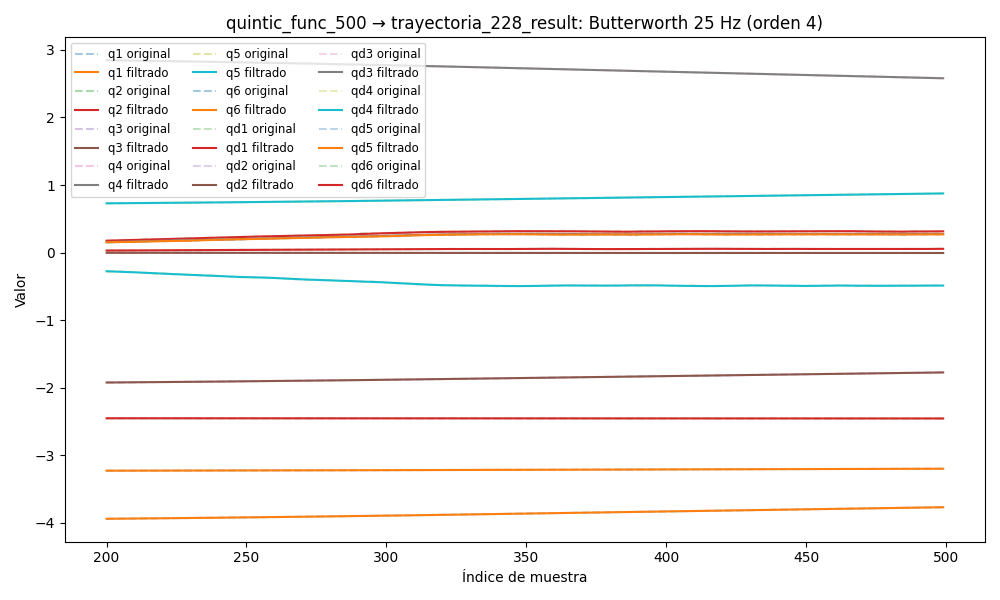

Data behind this chart, as committed beside it:
timestamp, q1, q2, q3, q4, q5, q6, qd1, qd2, qd3, qd4, qd5, qd6, tau1, tau2, tau3, tau4, tau5, tau6
1749045356, -3.966, -2.451, -1.946, 2.889, 0.7052, -3.231, 0.001732, 0.0003643, 0.001116, -0.0006002, -0.0001059, 0.001327, -0.03106, 0.8915, 0.06938, -0.3888, 0.1668, 0.03359
1749045356, -3.966, -2.451, -1.946, 2.889, 0.7052, -3.231, 0.001559, 0.0003404, 0.001095, -0.0005606, -0.000102, 0.001233, -0.03872, 0.898, 0.08524, -0.4063, 0.1766, 0.003403
1749045356, -3.966, -2.451, -1.946, 2.889, 0.7052, -3.231, 0.001389, 0.0003156, 0.001072, -0.0005208, -9.696508848845183e-05, 0.001141, -0.03972, 0.9004, 0.07738, -0.4061, 0.1867, -0.006024
1749045356, -3.966, -2.451, -1.946, 2.889, 0.7052, -3.231, 0.001225, 0.0002903, 0.001043, -0.0004812, -9.053188802111754e-05, 0.001052, -0.04547, 0.8773, 0.07332, -0.4027, 0.1785, 0.001552
1749045356, -3.966, -2.451, -1.946, 2.889, 0.7052, -3.231, 0.001068, 0.0002647, 0.001007, -0.000442, -8.258327414309186e-05, 0.0009668, -0.04935, 0.883, 0.07627, -0.3912, 0.1731, 0.009217
1749045356, -3.966, -2.451, -1.946, 2.889, 0.7052, -3.231, 0.0009195, 0.0002394, 0.0009623, -0.0004035, -7.317988308822211e-05, 0.0008867, -0.07578, 0.8829, 0.07014, -0.393, 0.1747, 0.003539
1749045356, -3.966, -2.451, -1.946, 2.889, 0.7052, -3.231, 0.0007816, 0.0002149, 0.0009084, -0.000366, -6.259002139934674e-05, 0.0008122, -0.05426, 0.8801, 0.07186, -0.3994, 0.1604, 0.008912
1749045356, -3.966, -2.451, -1.946, 2.889, 0.7052, -3.231, 0.0006545, 0.0001919, 0.0008458, -0.0003298, -5.13022151821995e-05, 0.0007435, -0.04821, 0.8797, 0.07296, -0.4017, 0.1624, -0.008965
1749045356, -3.966, -2.451, -1.946, 2.889, 0.7052, -3.231, 0.0005386, 0.0001711, 0.0007758, -0.0002954, -4.0017013919748275e-05, 0.0006807, -0.05851, 0.8586, 0.08008, -0.4014, 0.1599, -0.002789
1749045356, -3.966, -2.451, -1.946, 2.889, 0.7052, -3.231, 0.0004338, 0.0001533, 0.0007004, -0.0002633, -2.9615437222244358e-05, 0.0006235, -0.04344, 0.848, 0.0608, -0.3971, 0.1651, 0.01383
1749045356, -3.966, -2.451, -1.946, 2.889, 0.7052, -3.231, 0.0003398, 0.0001392, 0.0006222, -0.0002344, -2.1103669773601497e-05, 0.0005717, -0.08347, 0.8238, 0.05529, -0.3931, 0.1552, 0.003951
1749045356, -3.966, -2.451, -1.946, 2.889, 0.7052, -3.231, 0.000256, 0.0001293, 0.0005438, -0.0002096, -1.553638580407693e-05, 0.0005249, -0.08269, 0.8447, 0.07186, -0.3857, 0.1511, 0.004801
1749045356, -3.966, -2.451, -1.946, 2.889, 0.7052, -3.231, 0.0001821, 0.0001242, 0.0004682, -0.0001898, -1.3923941068213096e-05, 0.0004825, -0.08066, 0.8441, 0.06473, -0.3956, 0.1494, -3.032386302947998e-05
1749045356, -3.966, -2.451, -1.946, 2.889, 0.7052, -3.231, 0.0001176, 0.0001237, 0.000398, -0.0001764, -1.7131039347494835e-05, 0.0004442, -0.06618, 0.8447, 0.07124, -0.3854, 0.1451, -0.01456
1749045356, -3.966, -2.451, -1.946, 2.889, 0.7052, -3.231, 6.206137338479979e-05, 0.0001276, 0.0003358, -0.0001703, -2.5776075329958432e-05, 0.0004097, -0.09244, 0.8341, 0.08133, -0.392, 0.1525, -0.004246
1749045356, -3.966, -2.451, -1.946, 2.889, 0.7052, -3.231, 1.5130686106682113e-05, 0.0001349, 0.0002834, -0.0001724, -4.014126471858138e-05, 0.0003785, -0.1024, 0.8214, 0.07037, -0.3897, 0.1469, -0.002668
1749045356, -3.966, -2.451, -1.946, 2.889, 0.7052, -3.231, -2.368833838919752e-05, 0.000144, 0.0002426, -0.000183, -6.010405083257925e-05, 0.0003506, -0.08789, 0.8179, 0.05577, -0.3809, 0.1463, 0.006272
1749045356, -3.966, -2.451, -1.946, 2.889, 0.7052, -3.231, -5.5066600134280024e-05, 0.0001526, 0.0002142, -0.000202, -8.510003849823721e-05, 0.0003255, -0.07974, 0.8071, 0.06328, -0.3902, 0.1415, 0.003003
1749045356, -3.966, -2.451, -1.946, 2.889, 0.7052, -3.231, -7.997960648281426e-05, 0.0001576, 0.0001986, -0.0002284, -0.0001141, 0.0003031, -0.06978, 0.811, 0.0629, -0.3714, 0.1319, -0.006664
1749045356, -3.966, -2.451, -1.946, 2.889, 0.7052, -3.231, -9.978939787507725e-05, 0.0001555, 0.0001953, -0.0002603, -0.0001458, 0.0002831, -0.1016, 0.8132, 0.05304, -0.3785, 0.1245, 0.005416
1749045356, -3.966, -2.451, -1.946, 2.889, 0.7052, -3.231, -0.0001163, 0.0001422, 0.0002033, -0.0002946, -0.0001784, 0.0002653, -0.07811, 0.8135, 0.06561, -0.3787, 0.1398, -0.01675
1749045356, -3.966, -2.451, -1.946, 2.889, 0.7052, -3.231, -0.0001315, 0.0001133, 0.0002207, -0.0003275, -0.0002102, 0.0002494, -0.09768, 0.814, 0.06032, -0.3742, 0.1299, -0.02243
1749045356, -3.966, -2.451, -1.946, 2.889, 0.7052, -3.231, -0.0001479, 6.460455432624356e-05, 0.0002448, -0.0003542, -0.0002393, 0.0002351, -0.08399, 0.7995, 0.06829, -0.3886, 0.1282, 0.004151
1749045356, -3.966, -2.451, -1.946, 2.889, 0.7052, -3.231, -0.0001676, -7.511760155825889e-06, 0.0002723, -0.0003693, -0.0002643, 0.000222, -0.1143, 0.7959, 0.0759, -0.3882, 0.1268, -0.01864
1749045356, -3.966, -2.451, -1.946, 2.889, 0.7052, -3.231, -0.0001927, -0.0001058, 0.000299, -0.0003674, -0.0002841, 0.0002099, -0.092, 0.7955, 0.06876, -0.3863, 0.1082, 0.002171
1749045356, -3.966, -2.451, -1.946, 2.889, 0.7052, -3.231, -0.0002244, -0.0002317, 0.0003206, -0.0003434, -0.0002981, 0.0001985, -0.09605, 0.7871, 0.05097, -0.3769, 0.1203, 0.003641
1749045356, -3.966, -2.451, -1.946, 2.889, 0.7052, -3.231, -0.0002629, -0.0003849, 0.0003323, -0.0002934, -0.0003066, 0.0001876, -0.1075, 0.7998, 0.05923, -0.3696, 0.1251, -0.02284
1749045356, -3.966, -2.451, -1.946, 2.889, 0.7052, -3.231, -0.0003071, -0.0005629, 0.0003295, -0.0002156, -0.0003105, 0.000177, -0.1052, 0.7705, 0.04128, -0.3723, 0.1177, -0.01068
1749045356, -3.966, -2.451, -1.946, 2.889, 0.7052, -3.231, -0.0003541, -0.0007614, 0.0003083, -0.0001106, -0.0003116, 0.0001669, -0.1207, 0.7359, 0.03537, -0.3633, 0.1252, -0.008755
1749045356, -3.966, -2.451, -1.946, 2.889, 0.7052, -3.231, -0.0003993, -0.0009743, 0.0002658, 1.7271591720638855e-05, -0.0003119, 0.0001572, -0.1284, 0.7376, 0.02506, -0.3483, 0.1217, -0.03681
1749045356, -3.966, -2.451, -1.946, 2.889, 0.7052, -3.231, -0.0004361, -0.001194, 0.0002009, 0.0001599, -0.000314, 0.0001482, -0.1328, 0.7375, 0.002481, -0.35, 0.1231, -0.03554
1749045356, -3.966, -2.451, -1.946, 2.889, 0.7052, -3.231, -0.000456, -0.001411, 0.0001148, 0.0003048, -0.0003204, 0.0001402, -0.1162, 0.7311, 0.003475, -0.34, 0.1257, -0.02737
1749045356, -3.966, -2.451, -1.946, 2.889, 0.7052, -3.231, -0.0004489, -0.001618, 1.1276927345485614e-05, 0.0004351, -0.0003333, 0.0001336, -0.1011, 0.7399, 0.01634, -0.3532, 0.124, -0.01706
1749045356, -3.966, -2.451, -1.946, 2.889, 0.7052, -3.231, -0.0004031, -0.001807, -0.0001024, 0.0005302, -0.0003541, 0.0001288, -0.09587, 0.7157, 0.01512, -0.3528, 0.1155, -0.03744
1749045356, -3.966, -2.451, -1.946, 2.889, 0.7052, -3.231, -0.0003064, -0.001969, -0.0002159, 0.0005662, -0.0003829, 0.0001262, -0.07208, 0.7105, 0.009347, -0.3691, 0.1366, -0.05155
1749045356, -3.966, -2.451, -1.946, 2.889, 0.7052, -3.231, -0.000146, -0.002101, -0.0003151, 0.0005177, -0.0004182, 0.0001261, -0.04916, 0.7129, 0.03379, -0.3714, 0.1423, -0.04281
1749045356, -3.966, -2.451, -1.946, 2.889, 0.7052, -3.231, 9.033683433209923e-05, -0.002197, -0.0003831, 0.0003592, -0.0004569, 0.0001287, -0.02894, 0.6931, 0.03527, -0.3895, 0.1468, -0.06026
1749045356, -3.966, -2.451, -1.946, 2.889, 0.7052, -3.231, 0.000414, -0.002258, -0.0004006, 6.737867431632387e-05, -0.0004932, 0.0001339, -0.03057, 0.6927, 0.04202, -0.3917, 0.1697, -0.05282
1749045356, -3.966, -2.451, -1.946, 2.889, 0.7052, -3.231, 0.0008345, -0.002281, -0.000347, -0.0003772, -0.0005196, 0.0001412, -0.02598, 0.7063, 0.04398, -0.427, 0.1784, -0.03609
1749045356, -3.966, -2.451, -1.946, 2.889, 0.7052, -3.231, 0.001359, -0.002271, -0.0002016, -0.0009875, -0.0005263, 0.00015, -0.03184, 0.6923, 0.05197, -0.4243, 0.1849, -0.05637
1749045356, -3.966, -2.451, -1.946, 2.889, 0.7052, -3.231, 0.001992, -0.002229, 5.475753844374358e-05, -0.001769, -0.0005018, 0.0001593, -0.002906, 0.7339, 0.08671, -0.4305, 0.1832, -0.04387
1749045356, -3.966, -2.451, -1.946, 2.889, 0.7052, -3.231, 0.002735, -0.00216, 0.0004381, -0.002717, -0.0004334, 0.0001676, 0.01114, 0.7335, 0.0985, -0.4456, 0.201, -0.02956
1749045356, -3.966, -2.451, -1.946, 2.889, 0.7052, -3.231, 0.003584, -0.00207, 0.0009599, -0.003819, -0.0003083, 0.0001735, 0.007874, 0.7136, 0.09777, -0.4628, 0.2174, -0.03986
1749045356, -3.966, -2.451, -1.946, 2.889, 0.7052, -3.231, 0.004532, -0.001965, 0.001626, -0.005051, -0.0001139, 0.0001751, 0.0338, 0.7127, 0.1113, -0.4785, 0.2293, -0.06026
1749045356, -3.966, -2.451, -1.946, 2.889, 0.7052, -3.231, 0.005568, -0.001851, 0.002433, -0.006384, 0.0001608, 0.0001708, 0.03843, 0.7068, 0.1318, -0.4841, 0.2422, -0.0592
1749045357, -3.966, -2.451, -1.946, 2.889, 0.7052, -3.231, 0.006676, -0.001734, 0.003375, -0.007781, 0.0005246, 0.0001591, 0.03006, 0.697, 0.1285, -0.4919, 0.2631, -0.0344
1749045357, -3.966, -2.451, -1.946, 2.889, 0.7052, -3.231, 0.007837, -0.001618, 0.004435, -0.009204, 0.0009829, 0.000139, 0.04378, 0.7244, 0.1216, -0.5114, 0.2868, -0.02726
1749045357, -3.966, -2.451, -1.946, 2.889, 0.7052, -3.231, 0.009028, -0.001507, 0.005591, -0.01061, 0.001538, 0.0001101, 0.06413, 0.7123, 0.1126, -0.522, 0.2947, -0.002881
1749045357, -3.966, -2.451, -1.946, 2.889, 0.7052, -3.231, 0.01023, -0.001404, 0.006815, -0.01198, 0.002186, 7.340527773362183e-05, 0.08534, 0.7226, 0.1527, -0.5252, 0.3176, -0.01822
1749045357, -3.966, -2.451, -1.946, 2.889, 0.7052, -3.231, 0.0114, -0.001309, 0.008078, -0.01327, 0.002923, 3.0672977487696377e-05, 0.1115, 0.7194, 0.1689, -0.5291, 0.3345, -0.02548
1749045357, -3.966, -2.451, -1.946, 2.889, 0.7052, -3.231, 0.01254, -0.001225, 0.009347, -0.01447, 0.003739, -1.4730900088913594e-05, 0.1172, 0.7254, 0.1621, -0.5295, 0.3489, -0.04503
1749045357, -3.966, -2.451, -1.946, 2.889, 0.7052, -3.231, 0.01361, -0.001152, 0.01059, -0.01556, 0.004621, -5.803399894273234e-05, 0.1371, 0.7159, 0.1611, -0.5198, 0.3725, 0.001519
1749045357, -3.966, -2.451, -1.946, 2.888, 0.7053, -3.231, 0.0146, -0.001087, 0.01177, -0.01657, 0.005555, -9.304967210001552e-05, 0.1368, 0.7231, 0.1718, -0.5265, 0.3991, -0.01381
1749045357, -3.966, -2.451, -1.946, 2.888, 0.7053, -3.231, 0.01549, -0.001032, 0.01286, -0.01749, 0.006526, -0.0001123, 0.1561, 0.7061, 0.1912, -0.5376, 0.3996, -0.009929
1749045357, -3.966, -2.451, -1.946, 2.888, 0.7053, -3.231, 0.01627, -0.0009841, 0.01385, -0.01835, 0.007521, -0.0001076, 0.1166, 0.7104, 0.1941, -0.541, 0.4053, -0.008125
1749045357, -3.966, -2.451, -1.946, 2.888, 0.7053, -3.231, 0.01695, -0.0009429, 0.01471, -0.01918, 0.008527, -6.988174770575405e-05, 0.1392, 0.6953, 0.18, -0.5418, 0.4164, 0.01498
1749045357, -3.965, -2.451, -1.946, 2.888, 0.7053, -3.231, 0.01753, -0.0009072, 0.01545, -0.02001, 0.009534, 9.481728994787258e-06, 0.1515, 0.7206, 0.1842, -0.5659, 0.4223, 0.02424
1749045357, -3.965, -2.451, -1.946, 2.888, 0.7053, -3.231, 0.01801, -0.0008762, 0.01605, -0.02087, 0.01054, 0.0001386, 0.1369, 0.7071, 0.1623, -0.5701, 0.4351, 0.01868
1749045357, -3.965, -2.451, -1.946, 2.888, 0.7054, -3.231, 0.01842, -0.0008495, 0.01653, -0.02179, 0.01153, 0.0003241, 0.1654, 0.7073, 0.1669, -0.5717, 0.4317, 0.03158
1749045357, -3.965, -2.451, -1.946, 2.888, 0.7054, -3.231, 0.01877, -0.0008268, 0.01691, -0.0228, 0.01252, 0.0005707, 0.1406, 0.7356, 0.1658, -0.5737, 0.4372, 0.02907
... 7,186 more rows
